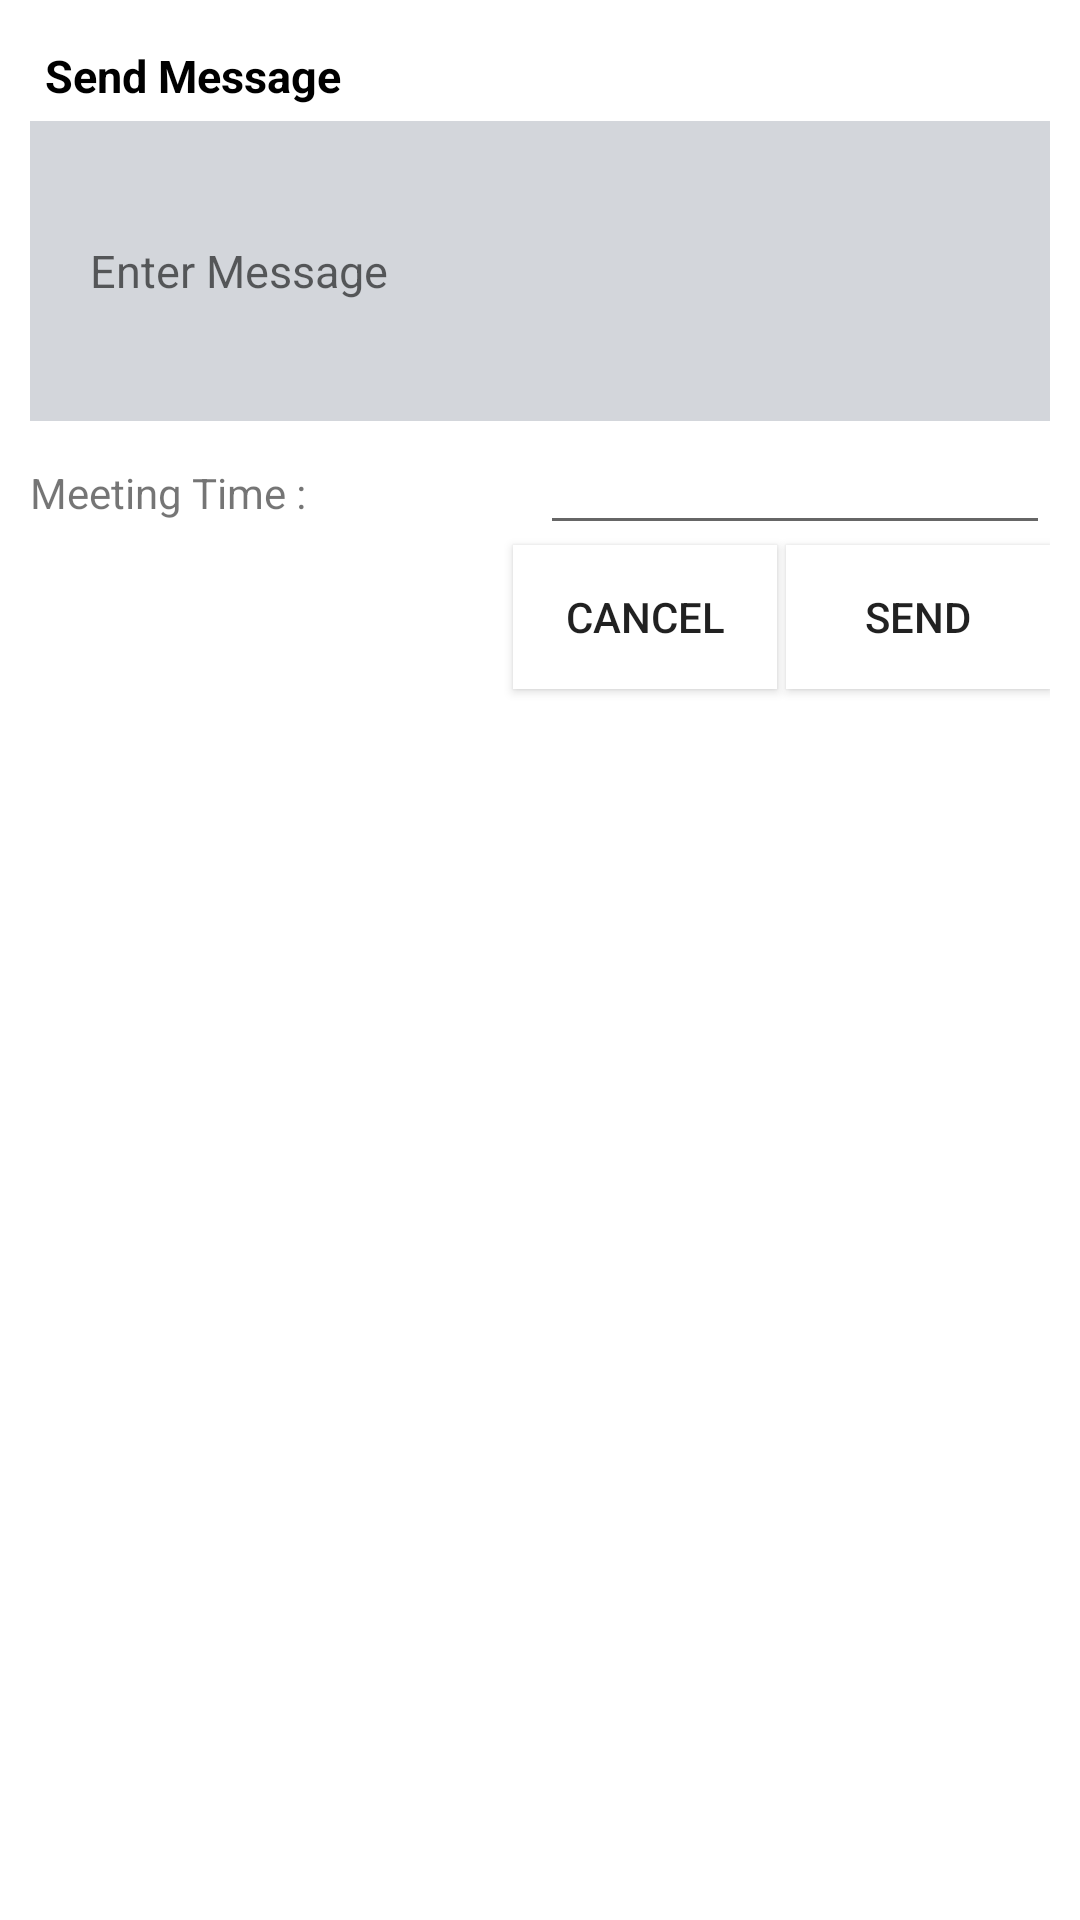

The Android layout XML behind this screen, and the referenced resources:
<!-- AndroidManifest.xml: application theme AppTheme -->
<!-- res/layout/accept_alert_dialog.xml -->
<RelativeLayout
    xmlns:android="http://schemas.android.com/apk/res/android"
    xmlns:tools="http://schemas.android.com/tools"
    android:id="@+id/dialog_rl"
    android:layout_width="match_parent"
    android:layout_height="match_parent"
    android:padding="10dp"
    tools:context=".MainActivity"
    android:background="#fff"
    >
    <TextView
        android:id="@+id/dialog_title"
        android:layout_width="match_parent"
        android:layout_height="wrap_content"
        android:text="Send Message"
        android:padding="5dp"
        android:textStyle="bold"
        android:textColor="@color/black"
        android:textSize="15dp"
        />
    <EditText
        android:id="@+id/message"
        android:layout_width="match_parent"
        android:layout_height="100sp"
        android:hint="Enter Message"
        android:padding="20sp"
        android:textSize="15dp"

        android:background="@color/feed_bg"
        android:layout_below="@id/dialog_title"
        />
    <LinearLayout
        android:layout_width="match_parent"
        android:layout_height="wrap_content"
        android:layout_below="@+id/message"
        android:id="@+id/ll"
        android:orientation="horizontal">
        <TextView
            android:layout_width="match_parent"
            android:layout_height="wrap_content"
            android:text="Meeting Time : "
            android:layout_weight="1"
            />
        <EditText
            android:id="@+id/meetingTime"
            android:layout_width="match_parent"
            android:layout_height="wrap_content"
            android:layout_weight="1">
        </EditText>
    </LinearLayout>
    <Button
        android:id="@+id/dialog_positive_btn"
        android:layout_width="wrap_content"
        android:layout_height="wrap_content"
        android:text="SEND"
        android:layout_alignParentRight="true"
        android:background="#fff"
        android:layout_below="@id/ll"
        />
    <Button
        android:id="@+id/dialog_negative_btn"
        android:layout_width="wrap_content"
        android:layout_height="wrap_content"
        android:text="CANCEL"
        android:layout_toLeftOf="@id/dialog_positive_btn"
        android:background="#fff"
        android:layout_marginRight="3dp"
        android:layout_alignBaseline="@id/dialog_positive_btn"
        />

</RelativeLayout>
<!-- resources referenced by this layout -->
<resources>
  <color name="black">#000000</color>
  <color name="feed_bg">#d3d6db</color>
  <style name="AppTheme" parent="Theme.AppCompat.Light.DarkActionBar">
          
          <item name="colorPrimary">@color/colorPrimary</item>
          <item name="colorPrimaryDark">@color/colorPrimaryDark</item>
          <item name="colorAccent">@color/colorAccent</item>
  
      </style>
  <color name="colorPrimary">#3F51B5</color>
  <color name="colorPrimaryDark">#303F9F</color>
  <color name="colorAccent">#FF4081</color>
</resources>
